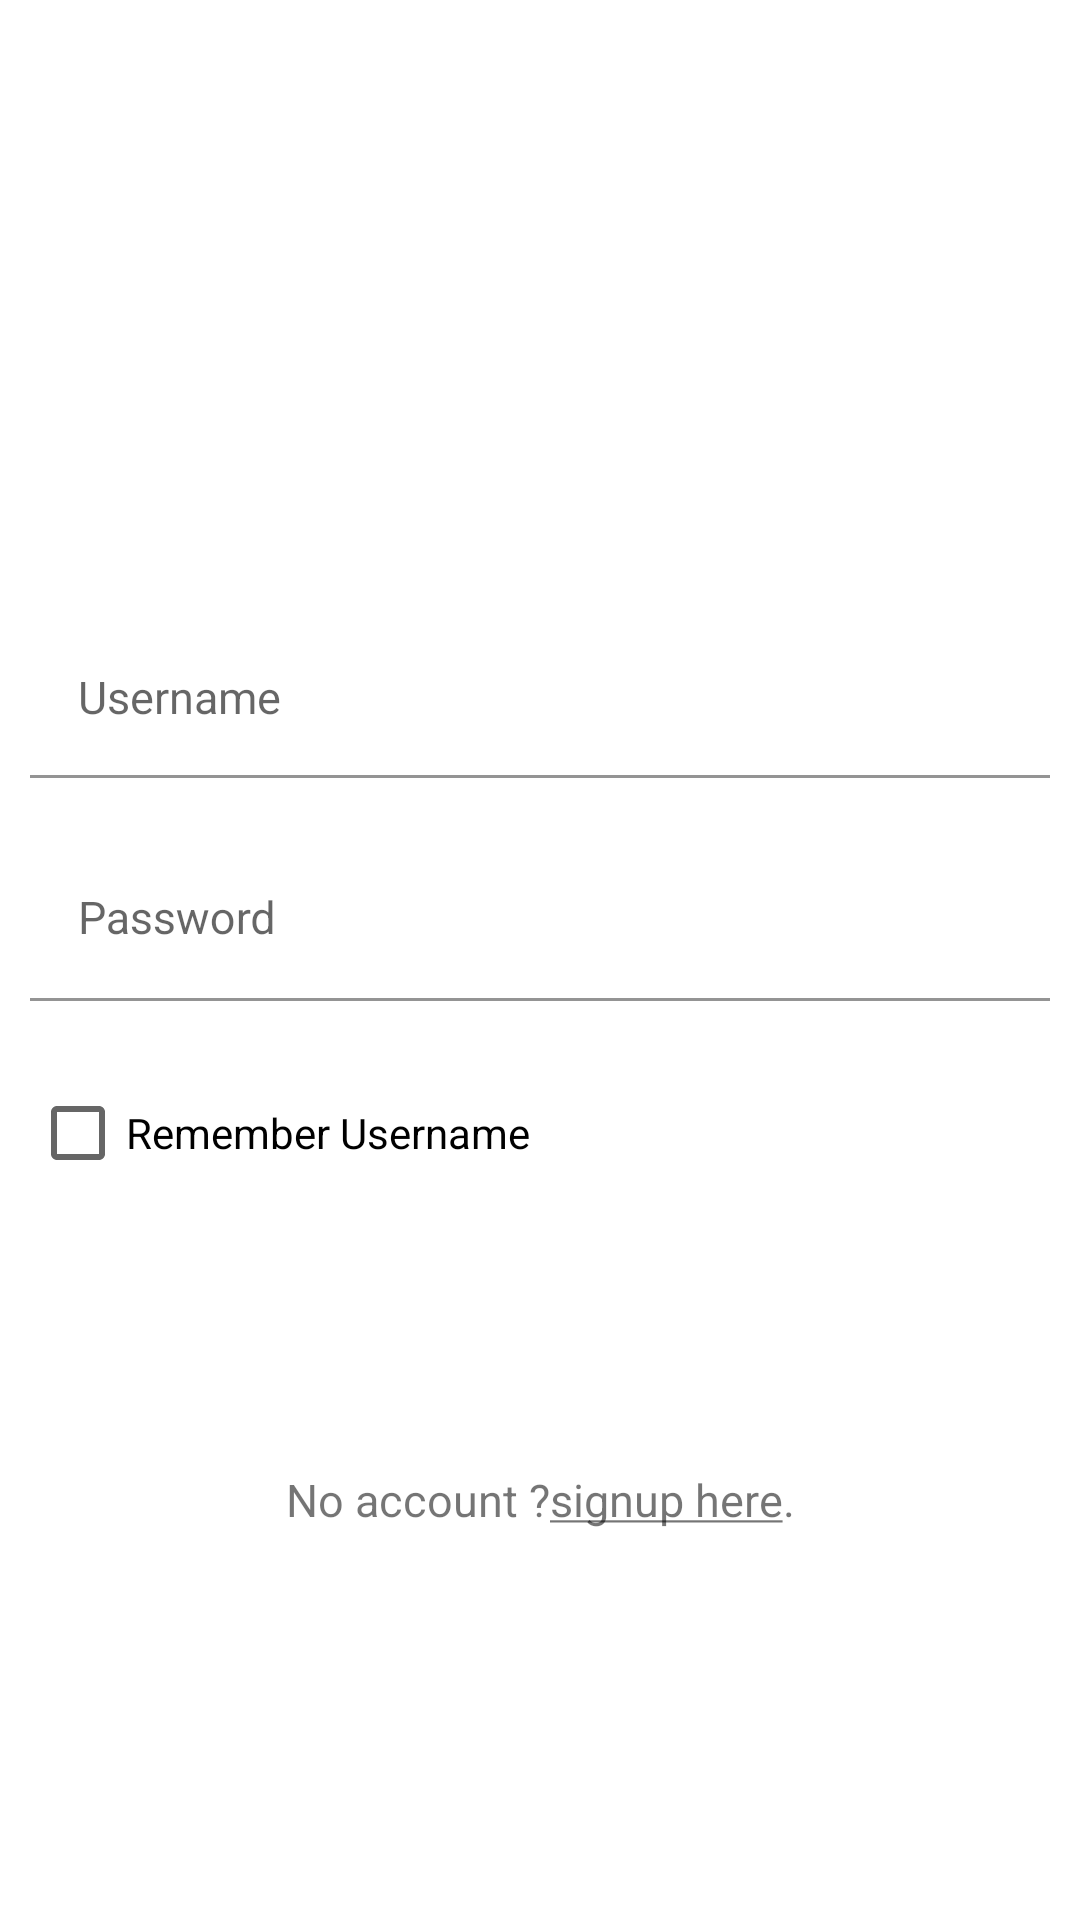

Layout XML and referenced resources for this Android screen:
<!-- AndroidManifest.xml: application theme Theme.RoomAPI -->
<!-- res/layout/activity_login.xml -->
<?xml version="1.0" encoding="utf-8"?>
<LinearLayout xmlns:android="http://schemas.android.com/apk/res/android"
    xmlns:app="http://schemas.android.com/apk/res-auto"
    xmlns:tools="http://schemas.android.com/tools"
    android:id="@+id/linearLayout"
    android:layout_width="match_parent"
    android:layout_height="match_parent"
    android:orientation="vertical"
    android:gravity="center"
    tools:context=".ui.LoginActivity">

    <ImageView
        android:layout_width="200dp"
        android:layout_height="77dp"
        android:scaleType="fitXY"
        android:src="@drawable/logoo" />

    <com.google.android.material.textfield.TextInputLayout
        android:layout_width="match_parent"
        android:layout_height="wrap_content">

        <com.google.android.material.textfield.TextInputEditText
            android:id="@+id/etUsername"
            style="@style/Widget.MaterialComponents.TextInputLayout.FilledBox.Dense"
            android:layout_width="match_parent"
            android:layout_height="wrap_content"
            android:layout_margin="10dp"
            android:background="@color/white"
            android:hint="Username"
            android:textSize="15sp" />
    </com.google.android.material.textfield.TextInputLayout>

    <com.google.android.material.textfield.TextInputLayout
        android:layout_width="match_parent"
        android:layout_height="wrap_content">

        <com.google.android.material.textfield.TextInputEditText
            android:id="@+id/etPassword"
            style="@style/Widget.MaterialComponents.TextInputLayout.OutlinedBox"
            android:layout_width="match_parent"
            android:layout_height="wrap_content"
            android:layout_margin="10dp"
            android:background="@color/white"
            android:hint="Password"
            android:inputType="textPassword"
            android:textSize="15sp" />
    </com.google.android.material.textfield.TextInputLayout>

    <CheckBox
        android:layout_margin="10dp"
        android:layout_gravity="left"
        android:id="@+id/chkRememberMe"
        android:text="Remember Username"
        android:layout_width="wrap_content"
        android:layout_height="wrap_content"/>

    <Button
        android:id="@+id/btnLogin"
        android:layout_width="match_parent"
        android:layout_height="wrap_content"
        android:layout_margin="10dp"
        android:background="@drawable/roundedbutton"
        android:text="Login"
        android:textColor="#FFFFFF" />

    <TextView
        android:textSize="15sp"
        android:layout_margin="10dp"
        android:gravity="center"
        android:id="@+id/tvRegister"
        android:layout_width="match_parent"
        android:layout_height="wrap_content"
        android:text="@string/registeruser" />
</LinearLayout>
<!-- resources referenced by this layout -->
<resources>
  <string name="registeruser">No account ?<u>signup here</u>.</string>
  <style name="Theme.RoomAPI" parent="Theme.MaterialComponents.Light.NoActionBar">
          
          <item name="colorPrimary">@color/purple_500</item>
          <item name="colorPrimaryVariant">@color/purple_700</item>
          <item name="colorOnPrimary">@color/white</item>
          
          <item name="colorSecondary">@color/teal_200</item>
          <item name="colorSecondaryVariant">@color/teal_700</item>
          <item name="colorOnSecondary">@color/black</item>
          
          <item name="android:statusBarColor" tools:targetApi="l">?attr/colorPrimaryVariant</item>
          
      </style>
  <!-- not gathered from this repository: default colours our renderer supplied (Android Studio template values) -->
  <color name="purple_500">#FF6200EE</color>
  <color name="purple_700">#FF3700B3</color>
  <color name="teal_200">#FF03DAC5</color>
  <color name="teal_700">#FF018786</color>
  <color name="black">#FF000000</color>
  <color name="white">#FFFFFFFF</color>
</resources>
